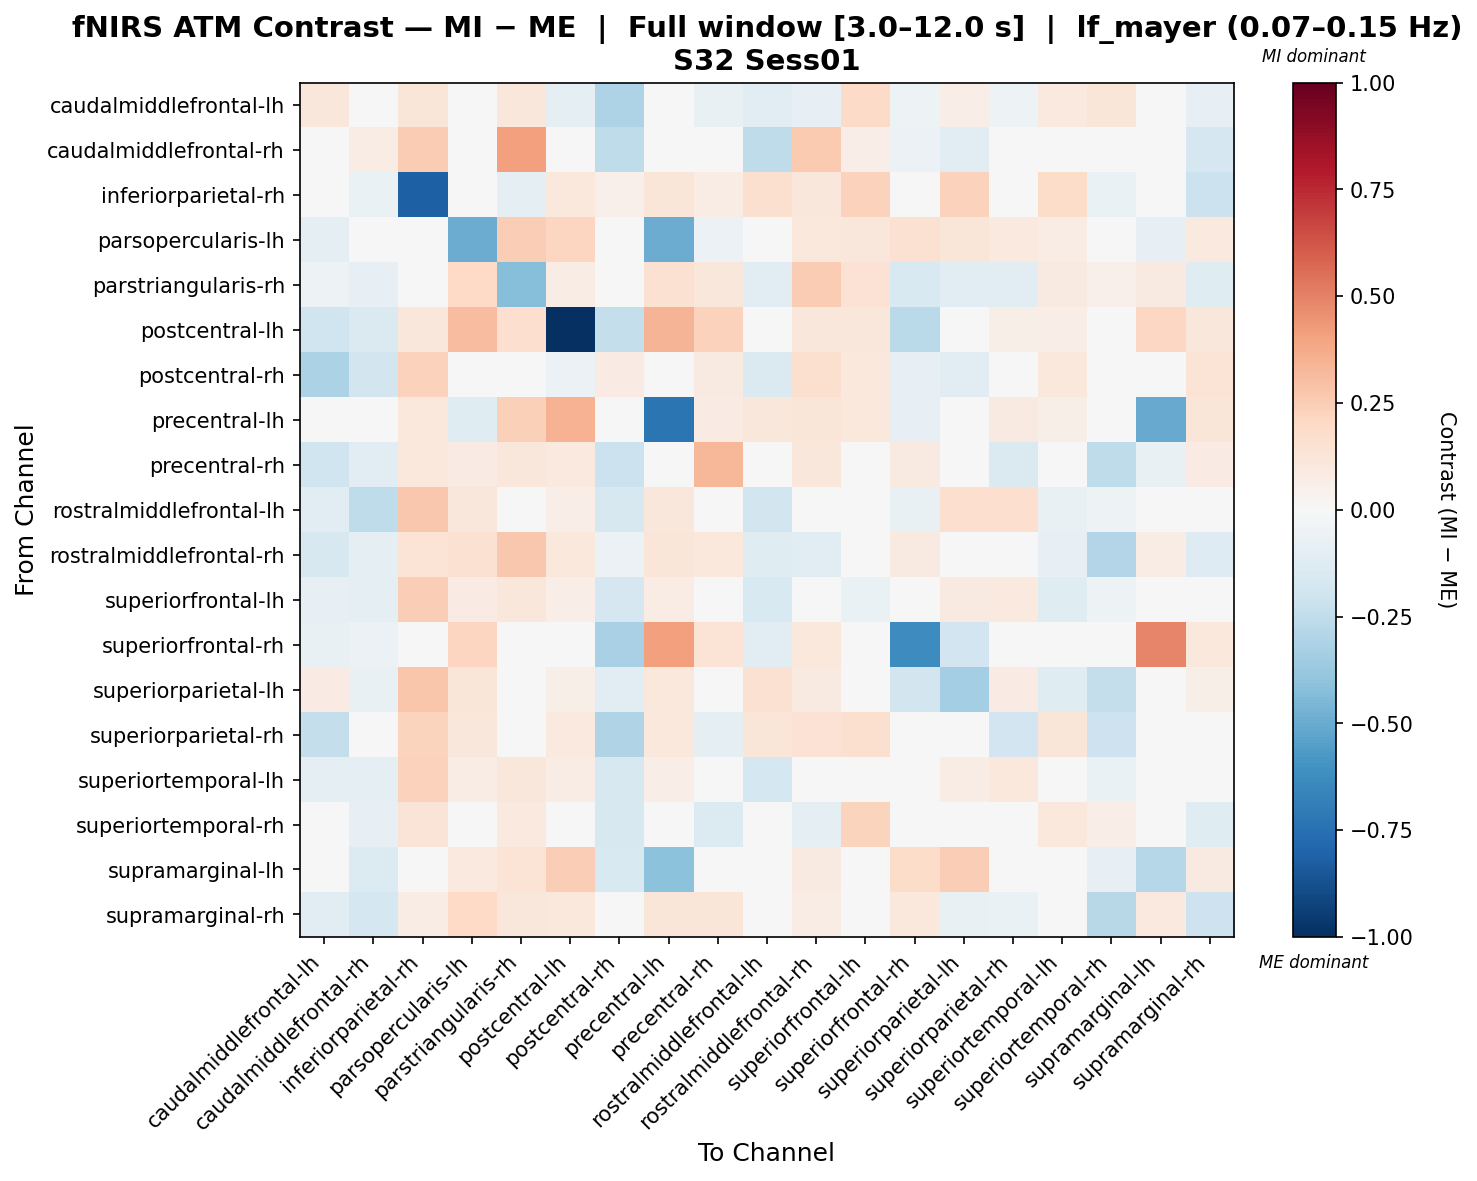

The table this chart was drawn from, first rows:
, caudalmiddlefrontal-lh, caudalmiddlefrontal-rh, inferiorparietal-rh, parsopercularis-lh, parstriangularis-rh, postcentral-lh, postcentral-rh, precentral-lh, precentral-rh, rostralmiddlefrontal-lh, rostralmiddlefrontal-rh, superiorfrontal-lh, superiorfrontal-rh, superiorparietal-lh, superiorparietal-rh, superiortemporal-lh, superiortemporal-rh, supramarginal-lh, supramarginal-rh
caudalmiddlefrontal-lh, 0.1111, 0.03903, 0.1191, -0.005751, 0.1141, -0.09776, -0.3069, 0.0, -0.07328, -0.1143, -0.07892, 0.1922, -0.05176, 0.06689, -0.05287, 0.09832, 0.1197, 0.0, -0.07892
caudalmiddlefrontal-rh, -0.03688, 0.07633, 0.2553, -0.007167, 0.4085, -0.03013, -0.252, 0.01764, -0.04553, -0.2556, 0.2632, 0.06556, -0.06089, -0.1041, 0.0003194, -0.04412, -0.04921, -0.03641, -0.1648
inferiorparietal-rh, -0.04889, -0.06299, -0.8161, 0.03189, -0.08754, 0.1077, 0.05264, 0.118, 0.07657, 0.1568, 0.1133, 0.2284, -0.01927, 0.2284, 0.0184, 0.1822, -0.06817, 0.0, -0.2115
parsopercularis-lh, -0.08732, 0.0, -0.02581, -0.4924, 0.2484, 0.2164, 0.0, -0.4935, -0.05594, 0.008498, 0.1036, 0.1145, 0.1517, 0.1249, 0.0989, 0.07287, 0.0, -0.08335, 0.09842
parstriangularis-rh, -0.05446, -0.07921, -0.01534, 0.1986, -0.4282, 0.07565, 0.0, 0.1517, 0.1138, -0.1056, 0.2522, 0.1414, -0.1516, -0.1056, -0.1039, 0.08732, 0.05405, 0.09374, -0.1246
postcentral-lh, -0.2024, -0.147, 0.1113, 0.3047, 0.1715, -1.0, -0.2354, 0.3365, 0.2296, 0.01441, 0.1113, 0.1113, -0.2678, 0.01441, 0.0592, 0.06892, 0.0, 0.2078, 0.1113
postcentral-rh, -0.3127, -0.1856, 0.2326, 0.0, 0.0, -0.06237, 0.08375, 0.0, 0.0861, -0.1473, 0.1612, 0.1067, -0.08074, -0.106, 0.007505, 0.1067, 0.01826, -0.04336, 0.1352
precentral-lh, 0.0, 0.005186, 0.1089, -0.1223, 0.239, 0.351, 0.0, -0.7302, 0.07936, 0.1141, 0.1193, 0.1037, -0.0813, 0.04395, 0.09335, 0.06223, 0.0, -0.5055, 0.1193
precentral-rh, -0.2015, -0.1093, 0.106, 0.08114, 0.1113, 0.1007, -0.2171, -0.01838, 0.3357, 0.0, 0.1113, 0.0, 0.09013, 0.0, -0.1432, 0.0, -0.2559, -0.07054, 0.07953
rostralmiddlefrontal-lh, -0.1119, -0.2546, 0.271, 0.11, 0.02327, 0.06955, -0.1613, 0.1155, 0.0, -0.1805, -0.004231, -0.004969, -0.07182, 0.1666, 0.1642, -0.07425, -0.05247, 0.0, -0.004231
rostralmiddlefrontal-rh, -0.1585, -0.08656, 0.1376, 0.1503, 0.2691, 0.1081, -0.05944, 0.1184, 0.1079, -0.1203, -0.1017, -0.04005, 0.08989, -0.01226, 0.03306, -0.08124, -0.2943, 0.07191, -0.1319
superiorfrontal-lh, -0.08387, -0.0916, 0.2455, 0.08035, 0.1172, 0.07031, -0.1676, 0.07365, 0.0, -0.1509, -0.01869, -0.06987, 0.0, 0.0896, 0.09932, -0.1236, -0.05109, 0.0, -0.01869
superiorfrontal-rh, -0.07732, -0.05827, 0.0, 0.2147, -0.0394, -0.005678, -0.3245, 0.4086, 0.1369, -0.1031, 0.108, 0.0, -0.6324, -0.1921, -0.03437, 0.0, 0.0, 0.4909, 0.108
superiorparietal-lh, 0.08184, -0.07668, 0.2738, 0.124, 0.02161, 0.06245, -0.1022, 0.1035, 0.0, 0.1511, 0.09335, -0.01718, -0.1871, -0.3396, 0.08441, -0.1219, -0.2402, 0.03123, 0.05756
superiorparietal-rh, -0.2363, -0.02704, 0.2233, 0.117, 0.01989, 0.09553, -0.2998, 0.1059, -0.09758, 0.1208, 0.1443, 0.1592, -0.02704, -0.007401, -0.1929, 0.1202, -0.2098, 0.0, -0.008169
superiortemporal-lh, -0.09239, -0.101, 0.2321, 0.07203, 0.1104, 0.07203, -0.1574, 0.06723, 0.0, -0.1779, -0.02305, -0.04518, 0.0, 0.07346, 0.1042, -0.04633, -0.06514, 0.0, -0.02305
superiortemporal-rh, 0.03414, -0.07991, 0.1324, 0.0, 0.09508, 0.0, -0.1603, 0.0, -0.1394, -0.021, -0.09713, 0.2232, 0.0, 0.009359, -0.02165, 0.1062, 0.06359, -0.02105, -0.1234
supramarginal-lh, 0.0, -0.1403, 0.0, 0.09724, 0.1351, 0.2458, -0.1553, -0.408, -0.01843, 0.0, 0.09008, 0.0, 0.1871, 0.2487, 0.0, 0.0, -0.08472, -0.2873, 0.09008
supramarginal-rh, -0.1091, -0.1746, 0.07736, 0.1971, 0.1132, 0.1081, -0.03582, 0.1184, 0.1182, -0.04112, 0.07805, 0.009273, 0.103, -0.07367, -0.0658, -0.03192, -0.276, 0.09455, -0.2092
